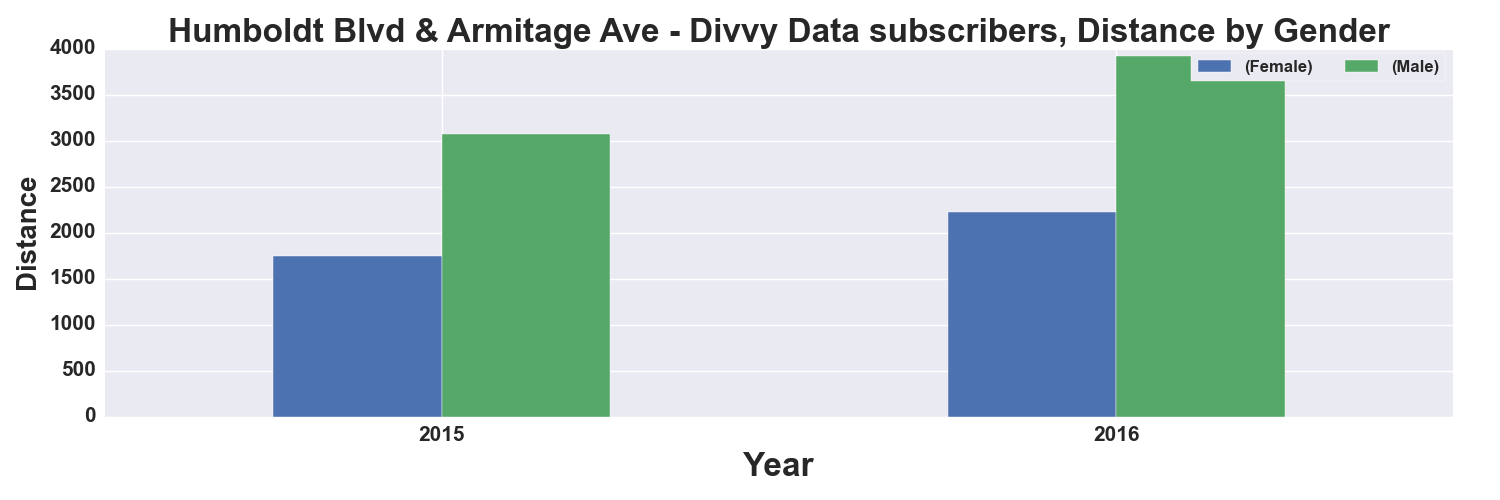

The file beside this chart, header and first rows:
, START TIME YEAR, DISTANCE_Miles, DISTANCE_Miles
GENDER, , Female, Male
0, 2015, 1749, 3073
1, 2016, 2229, 3925
